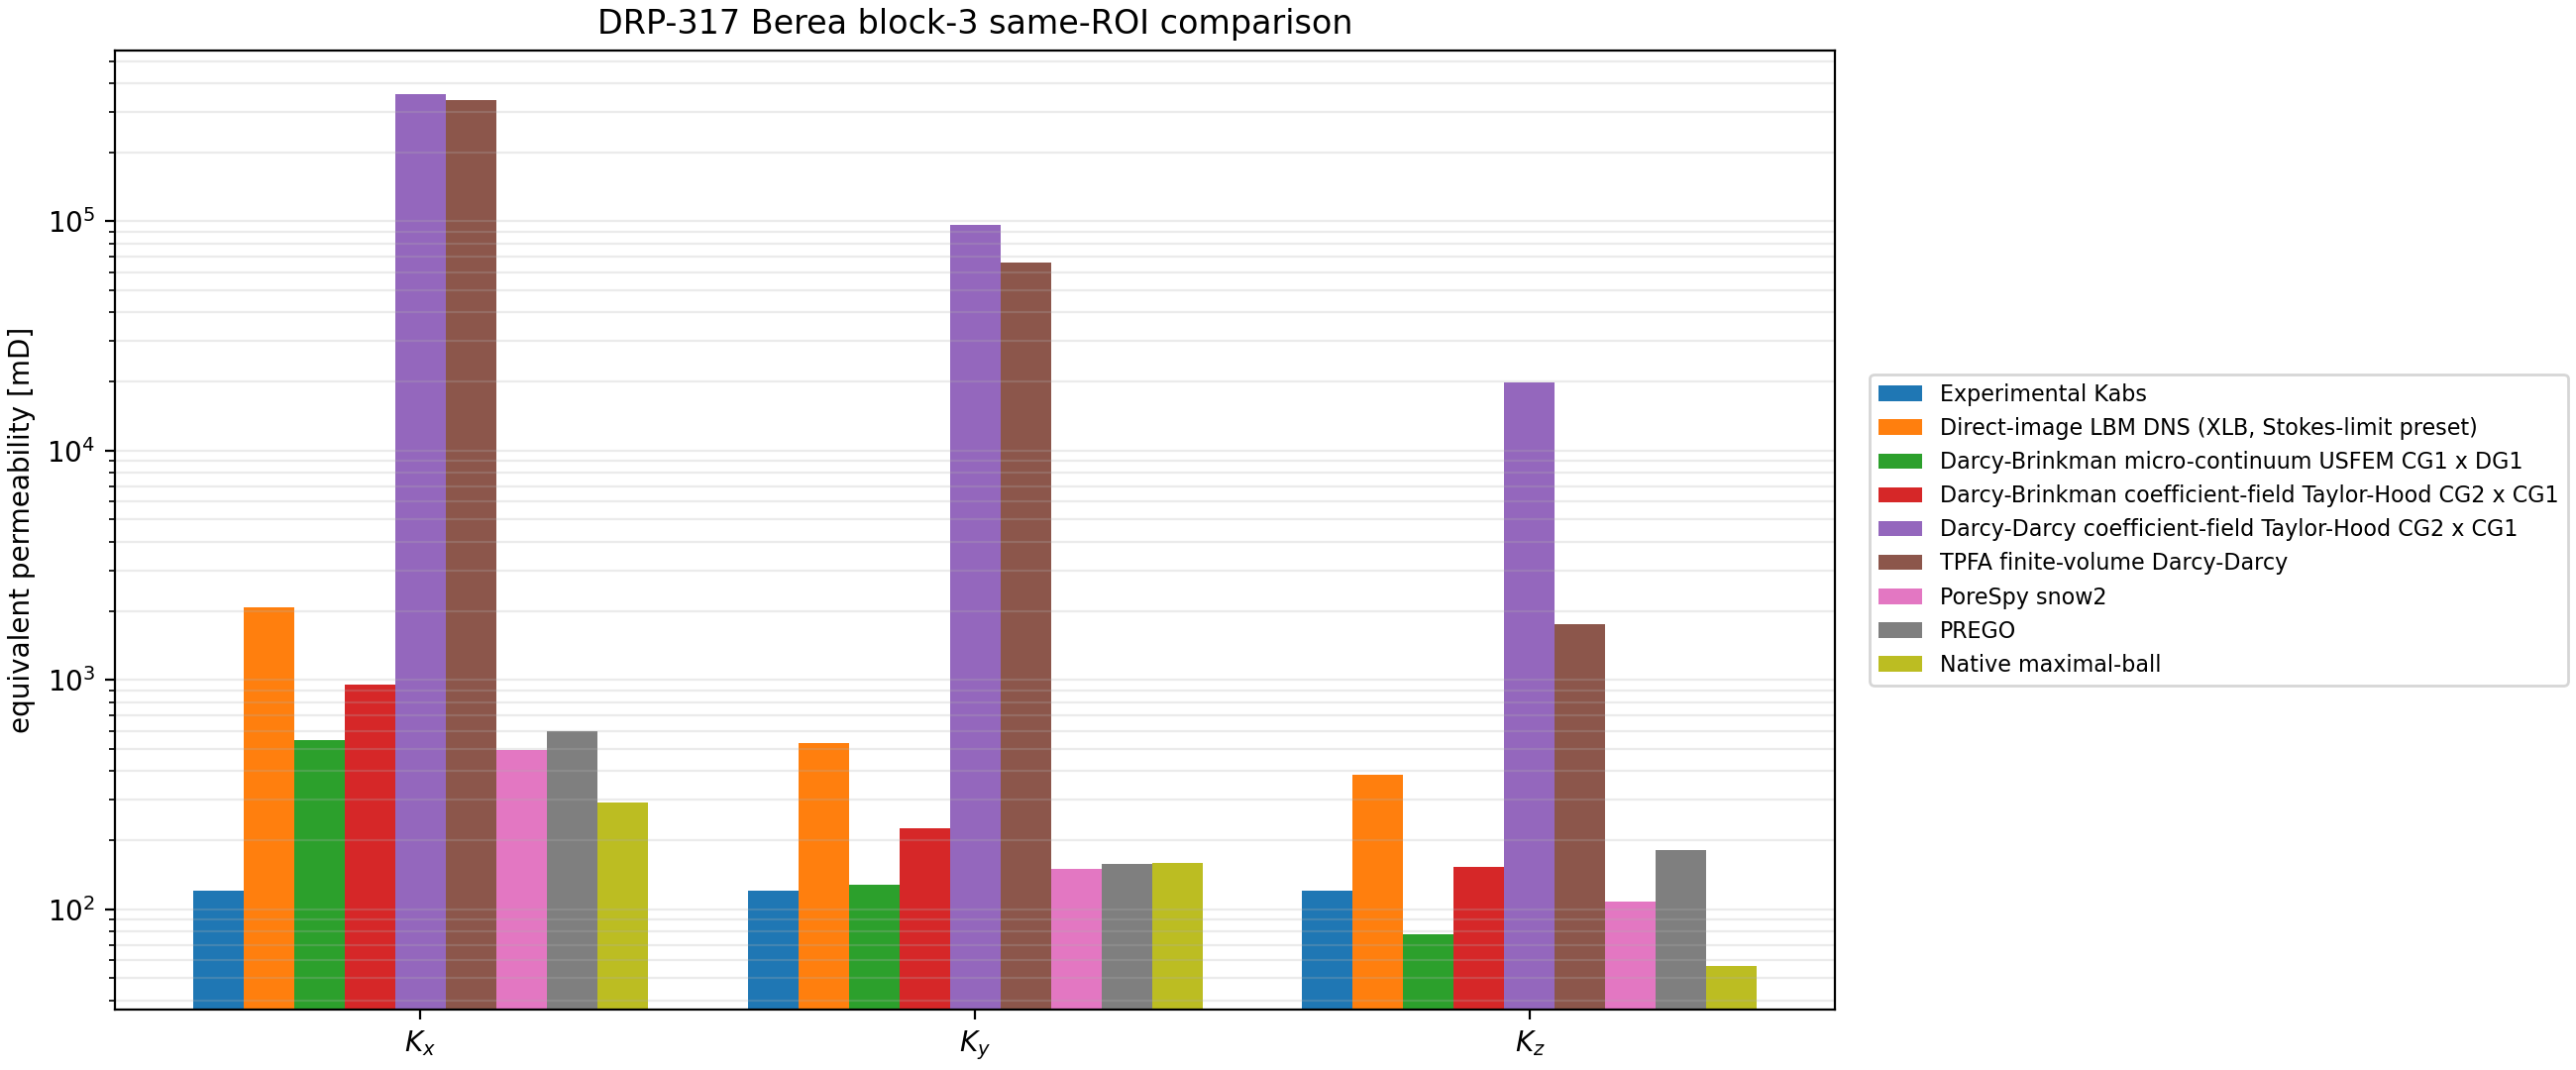

The data file committed next to this chart (first rows):
family, formulation, method, solver_backend, axis, K_m2, K_mD, solve_seconds
map_resistor, darcy_darcy_tpfa_fv, TPFA finite-volume Darcy-Darcy, cg+pyamg, x, 3.3183825155638827e-10, 336235, 0.2386
map_resistor, darcy_darcy_tpfa_fv, TPFA finite-volume Darcy-Darcy, cg+pyamg, y, 6.535682067842695e-11, 66223, 0.166
map_resistor, darcy_darcy_tpfa_fv, TPFA finite-volume Darcy-Darcy, cg+pyamg, z, 1.7330451965848088e-12, 1756, 0.155
fem_micro_continuum, brinkman_usfem_p1dg1, Darcy-Brinkman micro-continuum USFEM CG1…, fenicsx:petsc-lu-superlu_dist, x, 5.404941238558938e-13, 547.7, 152.4
fem_micro_continuum, brinkman_usfem_p1dg1, Darcy-Brinkman micro-continuum USFEM CG1…, fenicsx:petsc-lu-superlu_dist, y, 1.2602641241217756e-13, 127.7, 151.9
fem_micro_continuum, brinkman_usfem_p1dg1, Darcy-Brinkman micro-continuum USFEM CG1…, fenicsx:petsc-lu-superlu_dist, z, 7.648255373777184e-14, 77.5, 150.9
fem_micro_continuum, brinkman_taylor_hood_p2p1, Darcy-Brinkman coefficient-field Taylor-…, fenicsx:petsc-lu-mumps, x, 9.41067243376344e-13, 953.5, 166.4
fem_micro_continuum, brinkman_taylor_hood_p2p1, Darcy-Brinkman coefficient-field Taylor-…, fenicsx:petsc-lu-mumps, y, 2.2206849426268918e-13, 225, 166.6
fem_micro_continuum, brinkman_taylor_hood_p2p1, Darcy-Brinkman coefficient-field Taylor-…, fenicsx:petsc-lu-mumps, z, 1.505142967774375e-13, 152.5, 165.7
fem_coefficient_field, darcy_taylor_hood_p2p1, Darcy-Darcy coefficient-field Taylor-Hoo…, fenicsx:petsc-lu-mumps, x, 3.540168879078749e-10, 358708, 164.9
fem_coefficient_field, darcy_taylor_hood_p2p1, Darcy-Darcy coefficient-field Taylor-Hoo…, fenicsx:petsc-lu-mumps, y, 9.519642772482623e-11, 96458, 165
fem_coefficient_field, darcy_taylor_hood_p2p1, Darcy-Darcy coefficient-field Taylor-Hoo…, fenicsx:petsc-lu-mumps, z, 1.9583962395021353e-11, 19843, 166.4
direct_image_dns, xlb_steady_stokes_limit, Direct-image LBM DNS (XLB, Stokes-limit …, xlb:jax, x, 2.035379819467277e-12, 2062, 55.21
direct_image_dns, xlb_steady_stokes_limit, Direct-image LBM DNS (XLB, Stokes-limit …, xlb:jax, y, 5.252238475333751e-13, 532.2, 106.7
direct_image_dns, xlb_steady_stokes_limit, Direct-image LBM DNS (XLB, Stokes-limit …, xlb:jax, z, 3.787491070867749e-13, 383.8, 159.9
extracted_pnm, pore_network_model, PoreSpy snow2, , x, 4.890383657147159e-13, 495.5, 1.37
extracted_pnm, pore_network_model, PoreSpy snow2, , y, 1.4779307919754256e-13, 149.8, 0.3339
extracted_pnm, pore_network_model, PoreSpy snow2, , z, 1.0647791883257994e-13, 107.9, 0.3323
extracted_pnm, pore_network_model, PREGO, , x, 5.915905912979544e-13, 599.4, 0.2968
extracted_pnm, pore_network_model, PREGO, , y, 1.55797199214718e-13, 157.9, 0.2928
extracted_pnm, pore_network_model, PREGO, , z, 1.7920696312240885e-13, 181.6, 0.2901
extracted_pnm, pore_network_model, Native maximal-ball, , x, 2.884498988352742e-13, 292.3, 0.2094
extracted_pnm, pore_network_model, Native maximal-ball, , y, 1.565378890626818e-13, 158.6, 0.1926
extracted_pnm, pore_network_model, Native maximal-ball, , z, 5.5992778809557606e-14, 56.73, 0.1974
experimental, bulk_experiment, Experimental Kabs, , x, 1.1941771930000001e-13, 121.0, 
experimental, bulk_experiment, Experimental Kabs, , y, 1.1941771930000001e-13, 121.0, 
experimental, bulk_experiment, Experimental Kabs, , z, 1.1941771930000001e-13, 121.0, 
